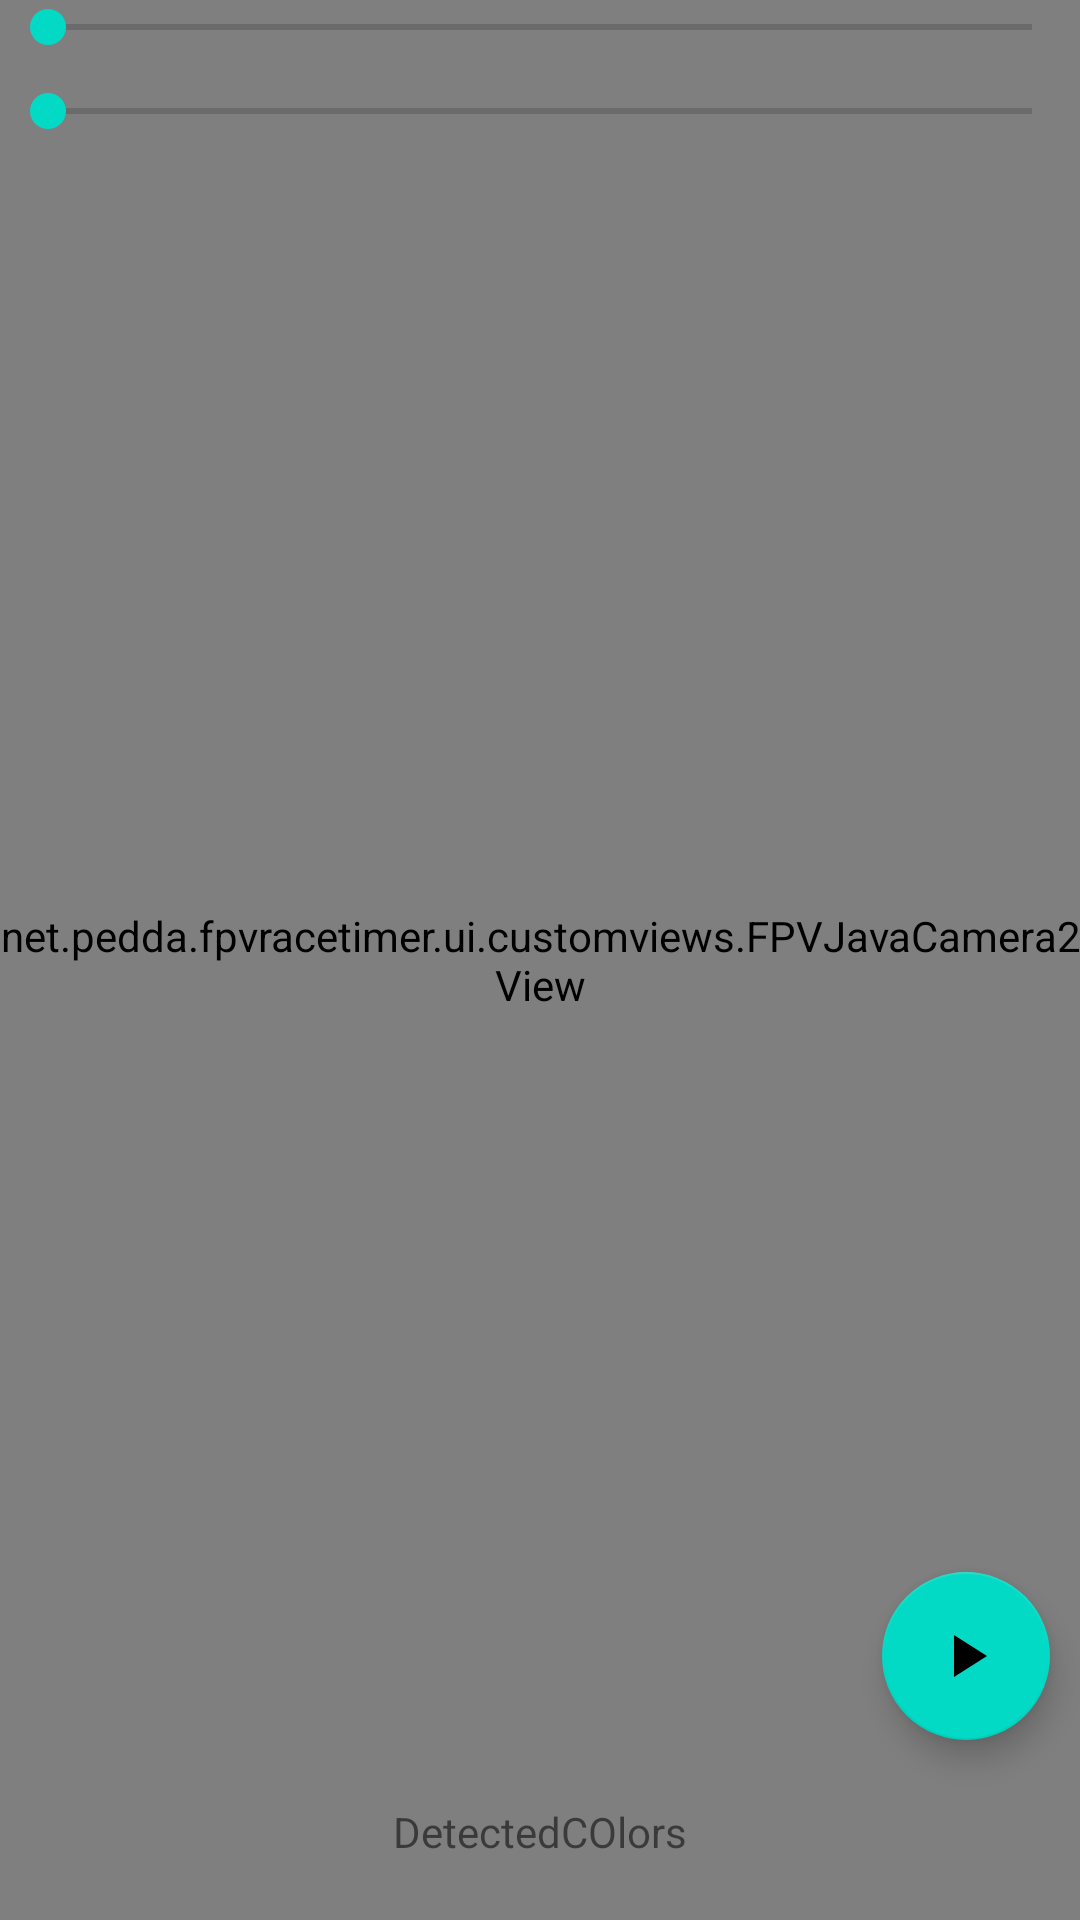

Here is an Android app screen rendered from its layout file. Give the layout XML and the strings, colors and styles it references.
<!-- AndroidManifest.xml: application theme Theme.FPVRaceTimer -->
<!-- res/layout/fragment_dashboard.xml -->
<?xml version="1.0" encoding="utf-8"?>
<androidx.constraintlayout.widget.ConstraintLayout xmlns:android="http://schemas.android.com/apk/res/android"
    xmlns:app="http://schemas.android.com/apk/res-auto"
    xmlns:tools="http://schemas.android.com/tools"
    android:layout_width="match_parent"
    android:layout_height="match_parent"
    tools:context=".ui.dashboard.DashboardFragment">

    



    <net.pedda.fpvracetimer.ui.customviews.FPVJavaCamera2View
        android:id="@+id/fpvracetimer_camera_view"
        android:layout_width="match_parent"
        android:layout_height="match_parent"
        app:layout_constraintBottom_toBottomOf="parent"
        app:layout_constraintEnd_toEndOf="parent"
        app:layout_constraintHorizontal_bias="0.0"
        app:layout_constraintStart_toStartOf="parent"
        app:layout_constraintTop_toTopOf="@id/cameraview_slider_exposure"
        app:layout_constraintVertical_bias="0.0" />

    <SeekBar
        android:id="@+id/cameraview_slider_exposure"
        android:layout_width="match_parent"
        android:layout_height="wrap_content"
        android:max="100"
        android:min="0"
        app:layout_constraintEnd_toEndOf="parent"
        app:layout_constraintStart_toStartOf="parent"
        app:layout_constraintTop_toTopOf="parent" />

    <SeekBar
        android:id="@+id/cameraview_slider_sensitivity"
        android:layout_width="match_parent"
        android:layout_height="wrap_content"
        android:layout_marginTop="10dp"
        android:max="100"
        android:min="0"
        app:layout_constraintEnd_toEndOf="parent"
        app:layout_constraintStart_toStartOf="parent"
        app:layout_constraintTop_toBottomOf="@id/cameraview_slider_exposure" />

    <TextView
        android:id="@+id/tv_detectedColors"
        android:layout_width="wrap_content"
        android:layout_height="wrap_content"
        android:layout_marginBottom="20dp"
        android:text="DetectedCOlors"
        app:layout_constraintBottom_toBottomOf="parent"
        app:layout_constraintEnd_toEndOf="parent"
        app:layout_constraintStart_toStartOf="parent" />

    <androidx.coordinatorlayout.widget.CoordinatorLayout
        android:layout_width="match_parent"
        android:layout_height="match_parent" >

    <com.google.android.material.floatingactionbutton.FloatingActionButton
        android:layout_width="wrap_content"
        android:layout_height="wrap_content"
        android:layout_gravity="end|bottom"
        android:layout_marginBottom="60sp"
        android:layout_marginEnd="10sp"
        android:id="@+id/racecontrol_fab"
        android:src="@drawable/baseline_play_arrow_24"
        android:contentDescription="@string/fab_control_race" />
    </androidx.coordinatorlayout.widget.CoordinatorLayout>
</androidx.constraintlayout.widget.ConstraintLayout>
<!-- resources referenced by this layout -->
<resources>
  <!-- drawable baseline_play_arrow_24 (drawable) -->
  <vector android:height="24dp" android:tint="#252424"
      android:viewportHeight="24" android:viewportWidth="24"
      android:width="24dp" xmlns:android="http://schemas.android.com/apk/res/android">
      <path android:fillColor="@android:color/white" android:pathData="M8,5v14l11,-7z"/>
  </vector>
  <string name="fab_control_race">Start/Stop Race</string>
  <style name="Theme.FPVRaceTimer" parent="Theme.MaterialComponents.DayNight.DarkActionBar">
          
          <item name="colorPrimary">@color/purple_500</item>
          <item name="colorPrimaryVariant">@color/purple_700</item>
          <item name="colorOnPrimary">@color/white</item>
          
          <item name="colorSecondary">@color/teal_200</item>
          <item name="colorSecondaryVariant">@color/teal_700</item>
          <item name="colorOnSecondary">@color/black</item>
          
          <item name="android:statusBarColor">?attr/colorPrimaryVariant</item>
          
      </style>
  <!-- not gathered from this repository: default colours our renderer supplied (Android Studio template values) -->
  <color name="purple_500">#FF6200EE</color>
  <color name="purple_700">#FF3700B3</color>
  <color name="teal_200">#FF03DAC5</color>
  <color name="teal_700">#FF018786</color>
  <color name="black">#FF000000</color>
  <color name="white">#FFFFFFFF</color>
</resources>
